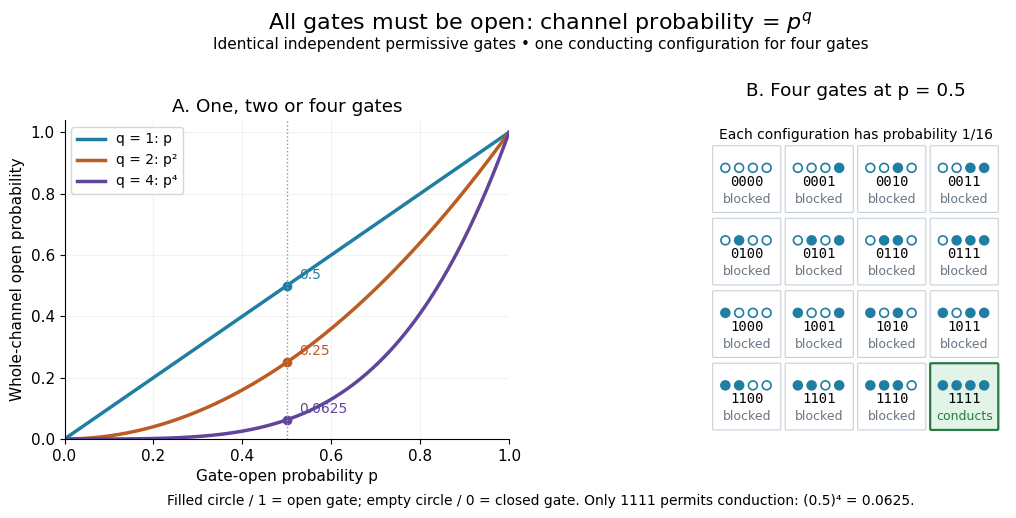

Python code for this plot: (Note: this script raises an exception after producing the figure.)
"""Independent identical gates with an all-open conduction requirement.

Tested with Python 3.14.4, NumPy 2.3.5 and Matplotlib 3.10.7.
Writes an opaque white PNG to the current working directory.
"""
from itertools import product
from pathlib import Path

import matplotlib
matplotlib.use("Agg")
import matplotlib.pyplot as plt
from matplotlib.patches import Circle, FancyBboxPatch
import numpy as np


def main():
    plt.rcParams.update({"font.family": "DejaVu Sans", "font.size": 11,
                         "axes.spines.top": False, "axes.spines.right": False})
    fig, (curves, states) = plt.subplots(1, 2, figsize=(11.2, 5.5),
                                       facecolor="white")
    fig.subplots_adjust(left=.075, right=.98, bottom=.19, top=.77, wspace=.28)
    fig.suptitle(r"All gates must be open: channel probability = $p^q$", y=.97,
                 fontsize=16)
    fig.text(.5, .90, "Identical independent permissive gates • "
             "one conducting configuration for four gates", ha="center", fontsize=11)
    p = np.linspace(0., 1., 501)
    for q, color in [(1, "#207ea2"), (2, "#bc5b22"), (4, "#61459a")]:
        curves.plot(p, p ** q, lw=2.5, color=color, label=f"q = {q}: p" +
                    ({1: "", 2: "²", 4: "⁴"}[q]))
        curves.plot(.5, .5 ** q, "o", color=color, ms=6)
        curves.annotate(f"{.5 ** q:g}", (.5, .5 ** q),
                        xytext=(9, 5), textcoords="offset points", color=color,
                        fontsize=10)
    curves.axvline(.5, color="#8997a3", ls=":", lw=1)
    curves.set(xlim=(0, 1), ylim=(0, 1.04), xlabel="Gate-open probability p",
               ylabel="Whole-channel open probability", title="A. One, two or four gates")
    curves.legend(loc="upper left", fontsize=10)
    curves.grid(alpha=.16)

    states.set(xlim=(-.08, 4.08), ylim=(-.1, 4.3), aspect="equal")
    states.axis("off")
    states.set_title("B. Four gates at p = 0.5", pad=17)
    for index, bits in enumerate(product([0, 1], repeat=4)):
        row, col = divmod(index, 4)
        bottom = 3 - row
        conducting = all(bits)
        states.add_patch(FancyBboxPatch(
            (col + .04, bottom + .04), .91, .89,
            boxstyle="round,pad=.015", linewidth=1.6 if conducting else .8,
            facecolor="#e2f4e7" if conducting else "white",
            edgecolor="#277b42" if conducting else "#c7d0d8"))
        for gate, bit in enumerate(bits):
            states.add_patch(Circle((col + .20 + .19 * gate, bottom + .64), .061,
                                    facecolor="#207ea2" if bit else "white",
                                    edgecolor="#207ea2", linewidth=1.2))
        states.text(col + .495, bottom + .39, "".join(map(str, bits)),
                    ha="center", fontsize=10, family="DejaVu Sans Mono")
        states.text(col + .495, bottom + .16,
                    "conducts" if conducting else "blocked", ha="center", fontsize=9,
                    color="#277b42" if conducting else "#697784")
    states.text(2., 4.04, "Each configuration has probability 1/16", ha="center", fontsize=10)
    fig.text(.5, .07, "Filled circle / 1 = open gate; empty circle / 0 = closed gate. "
             "Only 1111 permits conduction: (0.5)⁴ = 0.0625.", ha="center", fontsize=10)
    fig.savefig(Path.cwd() / (Path(__file__).stem + ".png"), dpi=120,
                facecolor="white", transparent=False)
    plt.close(fig)


if __name__ == "__main__":
    main()
